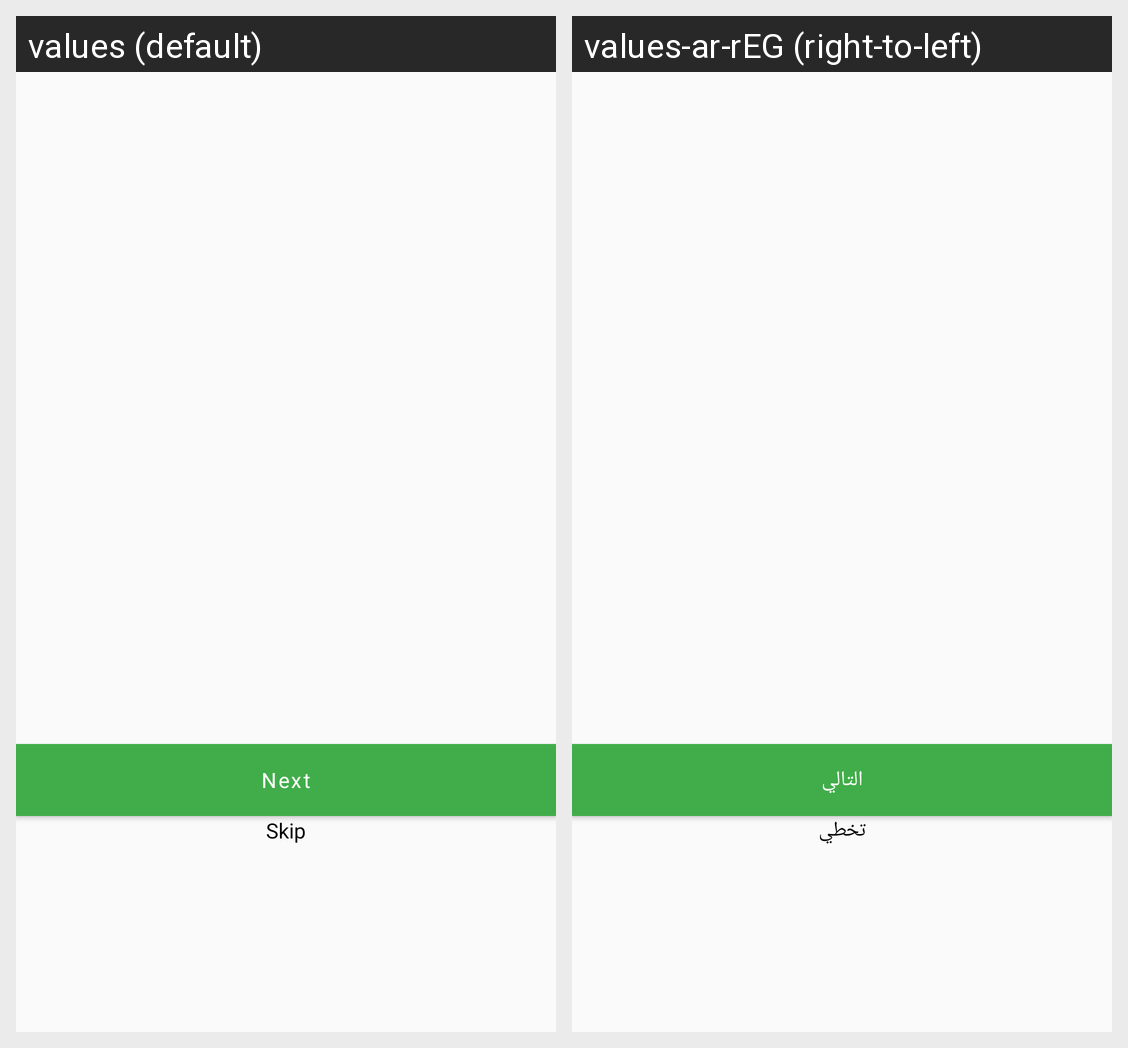

The Android screen above is rendered under two locales of the same app. Produce the string resources it draws, with the default and per-locale values.
Android screen res/layout/fragment_on_boarding.xml rendered under 2 locales, left to right: values (default), values-ar-rEG (right-to-left). Device: Nexus 5 (rendered at 1080×1920; each locale shown at half size, 540×960, under a caption strip naming it); theme Theme.Amna.
Strings drawn on this screen, with the default value and each locale's value (text and hints the layout hard-codes, and strings that could not be matched under every locale, appear in the picture but are not listed):

next
  values: Next
  values-ar-rEG: التالي

skip
  values: Skip
  values-ar-rEG: تخطي
